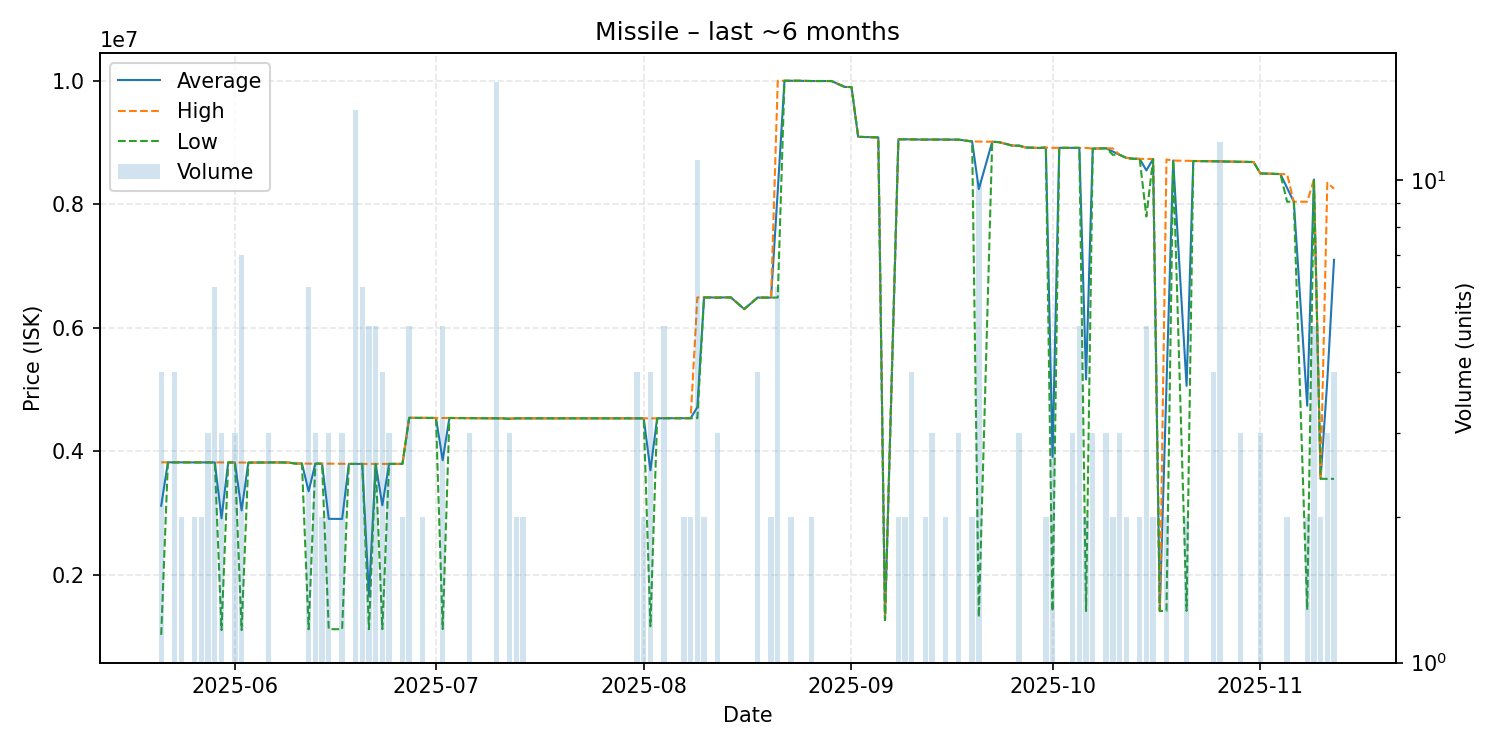

The table this chart was drawn from, first rows:
date, average, highest, lowest, order_count, volume
2025-05-21, 3115500, 3819000, 1024000, 4, 4
2025-05-22, 3818000, 3818000, 3818000, 1, 1
2025-05-23, 3818000, 3818000, 3818000, 4, 4
2025-05-24, 3818000, 3818000, 3818000, 2, 2
2025-05-25, 3817000, 3817000, 3817000, 1, 1
2025-05-26, 3817000, 3817000, 3817000, 2, 2
2025-05-27, 3817000, 3817000, 3817000, 2, 2
2025-05-28, 3817000, 3817000, 3817000, 3, 3
2025-05-29, 3817000, 3817000, 3817000, 1, 6
2025-05-30, 2912000, 3817000, 1102000, 3, 3
2025-05-31, 3817000, 3817000, 3817000, 1, 1
2025-06-01, 3815667, 3817000, 3815000, 3, 3
2025-06-02, 3039571, 3815000, 1102000, 6, 7
2025-06-03, 3814000, 3814000, 3814000, 1, 1
2025-06-06, 3817000, 3817000, 3817000, 3, 3
2025-06-07, 3817000, 3817000, 3817000, 1, 1
2025-06-09, 3815000, 3815000, 3815000, 1, 1
2025-06-10, 3799000, 3799000, 3799000, 1, 1
2025-06-11, 3799000, 3799000, 3799000, 1, 1
2025-06-12, 3349833, 3797000, 1114000, 3, 6
2025-06-13, 3796667, 3797000, 3796000, 3, 3
2025-06-14, 3797000, 3797000, 3797000, 2, 2
2025-06-15, 2903333, 3797000, 1116000, 3, 3
2025-06-17, 2901667, 3794500, 1116000, 3, 3
2025-06-18, 3792000, 3792000, 3792000, 1, 1
2025-06-19, 3793000, 3793000, 3793000, 3, 14
2025-06-20, 3793000, 3793000, 3793000, 2, 6
2025-06-21, 1651000, 3792000, 1116000, 3, 5
2025-06-22, 3792200, 3793000, 3792000, 5, 5
2025-06-23, 3123000, 3792000, 1117000, 4, 4
2025-06-24, 3793000, 3793000, 3793000, 2, 3
2025-06-26, 3793000, 3793000, 3793000, 2, 2
2025-06-27, 4539000, 4539000, 4539000, 2, 5
2025-06-29, 4538000, 4538000, 4538000, 1, 2
2025-06-30, 4537000, 4537000, 4537000, 1, 1
2025-07-01, 4537000, 4537000, 4537000, 1, 1
2025-07-02, 3853200, 4537000, 1118000, 5, 5
2025-07-03, 4537000, 4537000, 4537000, 1, 1
2025-07-05, 4534000, 4534000, 4534000, 1, 1
2025-07-06, 4534000, 4534000, 4534000, 3, 3
2025-07-07, 4533000, 4533000, 4533000, 1, 1
2025-07-08, 4533000, 4533000, 4533000, 1, 1
2025-07-09, 4531000, 4531000, 4531000, 1, 1
2025-07-10, 4531000, 4531000, 4531000, 1, 16
2025-07-11, 4531000, 4531000, 4531000, 1, 1
2025-07-12, 4523333, 4530000, 4520000, 2, 3
2025-07-13, 4531000, 4531000, 4531000, 2, 2
2025-07-14, 4531000, 4531000, 4531000, 2, 2
2025-07-17, 4530000, 4530000, 4530000, 1, 1
2025-07-18, 4530000, 4530000, 4530000, 1, 1
2025-07-19, 4531000, 4531000, 4531000, 1, 1
2025-07-20, 4531000, 4531000, 4531000, 1, 1
2025-07-22, 4531000, 4531000, 4531000, 1, 1
2025-07-23, 4531000, 4531000, 4531000, 1, 1
2025-07-24, 4531000, 4531000, 4531000, 1, 1
2025-07-26, 4531000, 4531000, 4531000, 1, 1
2025-07-27, 4531000, 4531000, 4531000, 1, 1
2025-07-29, 4531000, 4531000, 4531000, 1, 1
2025-07-30, 4530000, 4530000, 4530000, 1, 1
2025-07-31, 4531000, 4531000, 4531000, 4, 4
... 78 more rows
